The GitHub repository Anshumaankhare2403/AI-Based-Plant-Disease-Detection-System contains a labelled image folder "dataset" with 14 categories: apple apple scab, apple black rot, apple healthy, corn common rust, corn northern leaf blight, corn healthy, grape black rot, grape healthy, potato early blight, potato late blight, potato healthy, tomato early blight, tomato late blight, tomato healthy. Examples follow, each with its label.

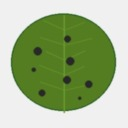
Label: grape black rot

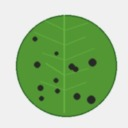
Label: apple apple scab

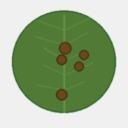
Label: tomato late blight

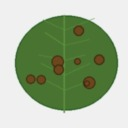
Label: potato late blight

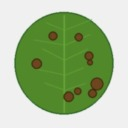
Label: tomato early blight

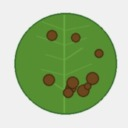
Label: corn northern leaf blight
